Photos from the image-classification dataset "summer_winter_dataset" in the GitHub repository vithlaithla/DN-Classifier. Its 2 classes are: summer, winter.

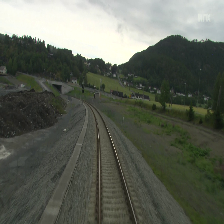
Label: summer

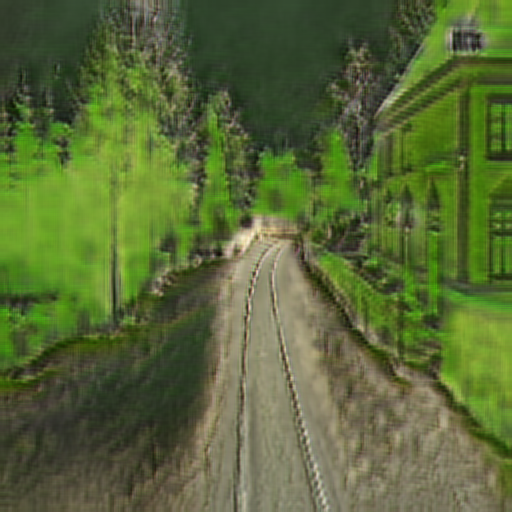
Label: summer

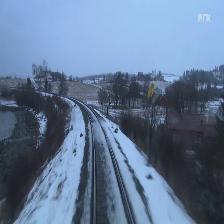
Label: winter

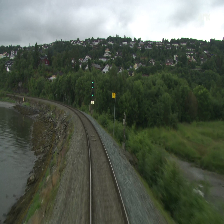
Label: summer

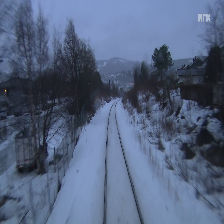
Label: winter

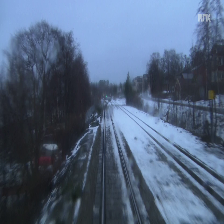
Label: winter
